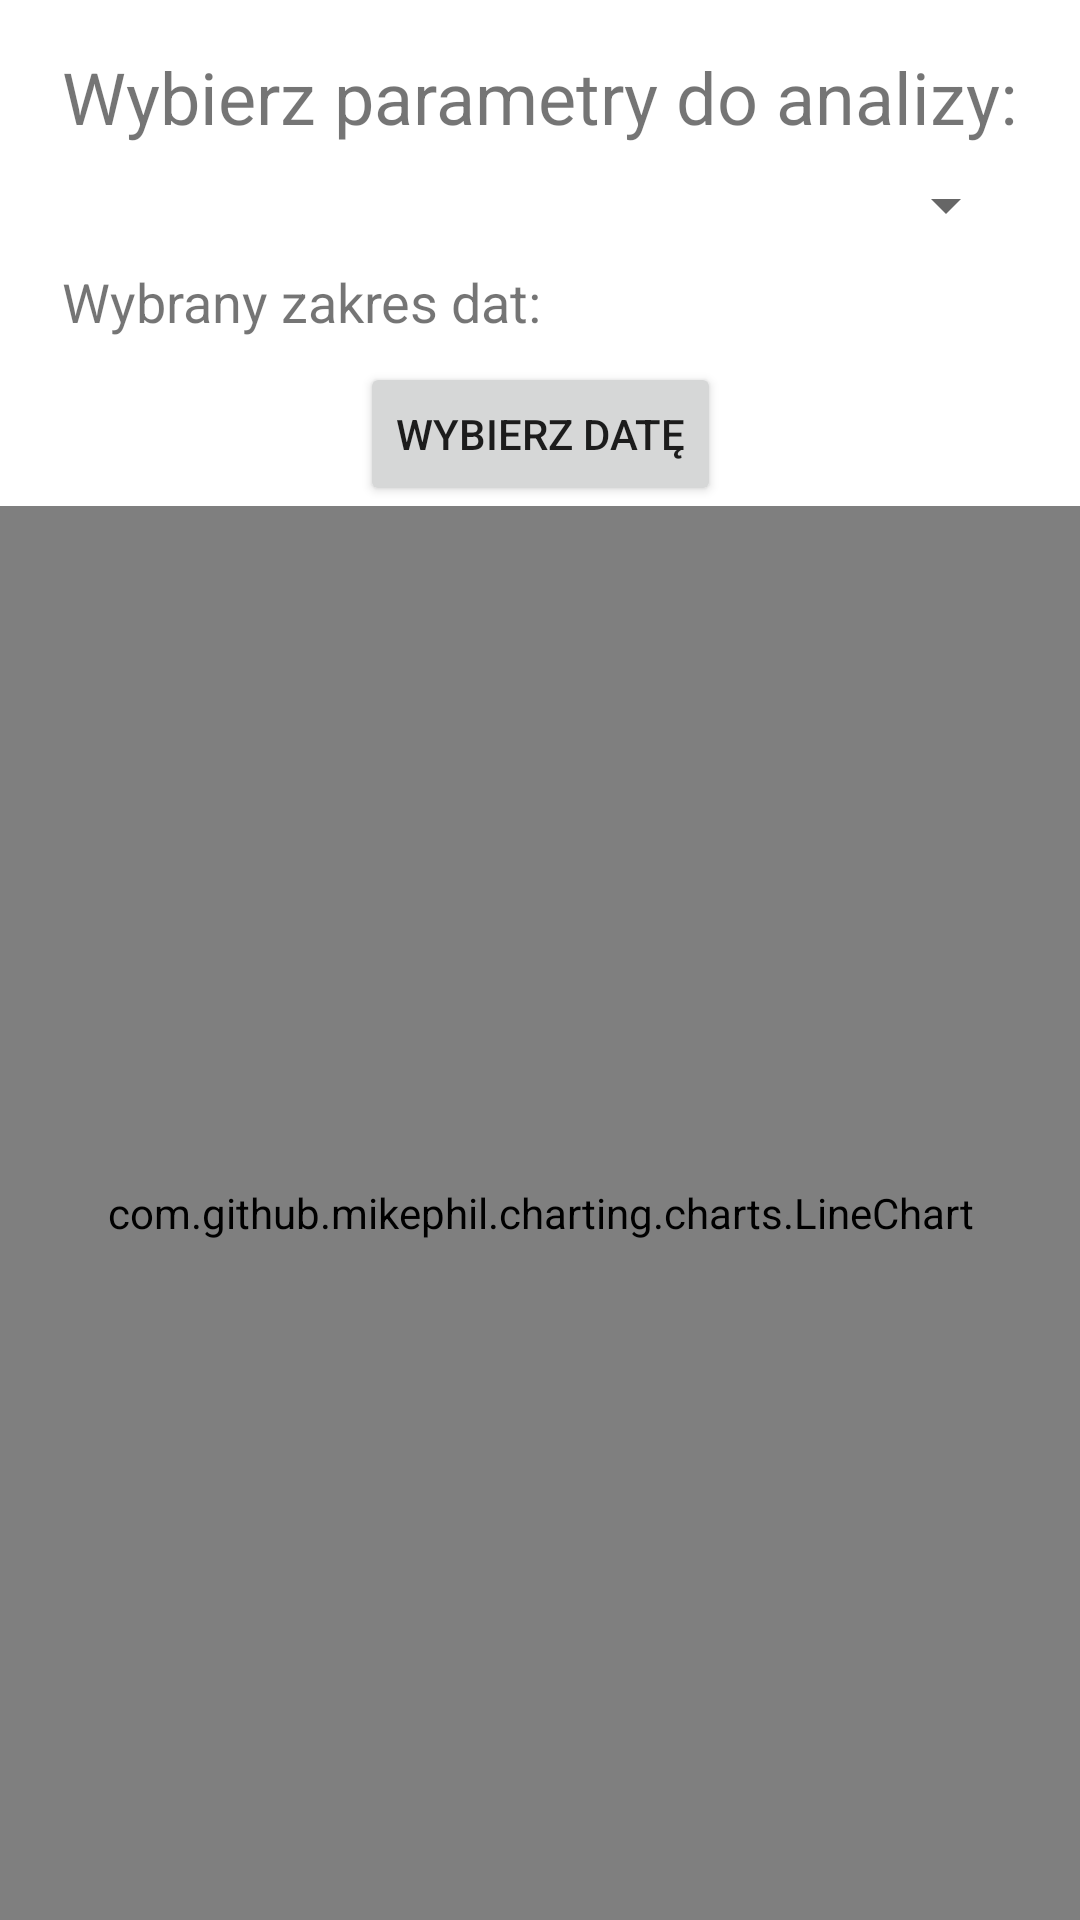

Android layout source for this screen:
<!-- AndroidManifest.xml: application theme Theme.Analiza_pogody -->
<!-- res/layout/activity_selection_of_parameters_for_weather_analysis.xml -->
<?xml version="1.0" encoding="utf-8"?>
<androidx.constraintlayout.widget.ConstraintLayout xmlns:android="http://schemas.android.com/apk/res/android"
    xmlns:app="http://schemas.android.com/apk/res-auto"
    xmlns:tools="http://schemas.android.com/tools"
    android:layout_width="match_parent"
    android:layout_height="match_parent"
    tools:context=".SelectionOfParametersForWeatherAnalysisActivity">

    <TextView
        android:id="@+id/textViewAnalysis"
        android:layout_width="wrap_content"
        android:layout_height="wrap_content"
        android:layout_marginTop="16dp"
        android:text="Wybierz parametry do analizy:"
        android:textSize="24dp"
        app:layout_constraintEnd_toEndOf="parent"
        app:layout_constraintStart_toStartOf="parent"
        app:layout_constraintTop_toTopOf="parent" />

    <TextView
        android:id="@+id/showSelectedDate"
        android:layout_width="wrap_content"
        android:layout_height="wrap_content"
        android:layout_gravity="center"
        android:layout_marginTop="8dp"
        android:text="Wybrany zakres dat: "
        android:textSize="18dp"
        app:layout_constraintStart_toStartOf="@+id/textViewAnalysis"
        app:layout_constraintTop_toBottomOf="@+id/spinnerWeatherAnalysis" />

    <Button
        android:id="@+id/buttonPickDate"
        android:layout_width="wrap_content"
        android:layout_height="wrap_content"
        android:layout_gravity="center"
        android:layout_marginTop="8dp"
        android:text="Wybierz datę"
        app:layout_constraintEnd_toEndOf="parent"
        app:layout_constraintStart_toStartOf="parent"
        app:layout_constraintTop_toBottomOf="@+id/showSelectedDate" />

    <com.github.mikephil.charting.charts.LineChart
        android:id="@+id/chart"
        android:layout_width="0dp"
        android:layout_height="0dp"
        app:layout_constraintBottom_toBottomOf="parent"
        app:layout_constraintEnd_toEndOf="parent"
        app:layout_constraintStart_toStartOf="parent"
        app:layout_constraintTop_toBottomOf="@+id/buttonPickDate" />

    <Spinner
        android:id="@+id/spinnerWeatherAnalysis"
        android:layout_width="0dp"
        android:layout_height="wrap_content"
        android:layout_marginTop="8dp"
        app:layout_constraintEnd_toEndOf="@+id/textViewAnalysis"
        app:layout_constraintStart_toStartOf="@+id/textViewAnalysis"
        app:layout_constraintTop_toBottomOf="@+id/textViewAnalysis" />
</androidx.constraintlayout.widget.ConstraintLayout>
<!-- resources referenced by this layout -->
<resources>
  <style name="Theme.Analiza_pogody" parent="Theme.MaterialComponents.DayNight.NoActionBar">
          
          <item name="colorPrimary">@color/purple_500</item>
          <item name="colorPrimaryVariant">@color/purple_700</item>
          <item name="colorOnPrimary">@color/white</item>
          
          <item name="colorSecondary">@color/teal_200</item>
          <item name="colorSecondaryVariant">@color/teal_700</item>
          <item name="colorOnSecondary">@color/black</item>
          
          <item name="android:statusBarColor" tools:targetApi="l">?attr/colorPrimaryVariant</item>
          
          <item name="materialCalendarStyle">@style/Widget.MaterialComponents.MaterialCalendar</item>
          <item name="materialCalendarFullscreenTheme">
              @style/ThemeOverlay.MaterialComponents.MaterialCalendar.Fullscreen
          </item>
          <item name="materialCalendarTheme">@style/ThemeOverlay.MaterialComponents.MaterialCalendar
          </item>
      </style>
  <!-- not gathered from this repository: default colours our renderer supplied (Android Studio template values) -->
  <color name="purple_500">#FF6200EE</color>
  <color name="purple_700">#FF3700B3</color>
  <color name="teal_200">#FF03DAC5</color>
  <color name="teal_700">#FF018786</color>
  <color name="black">#FF000000</color>
  <color name="white">#FFFFFFFF</color>
</resources>
